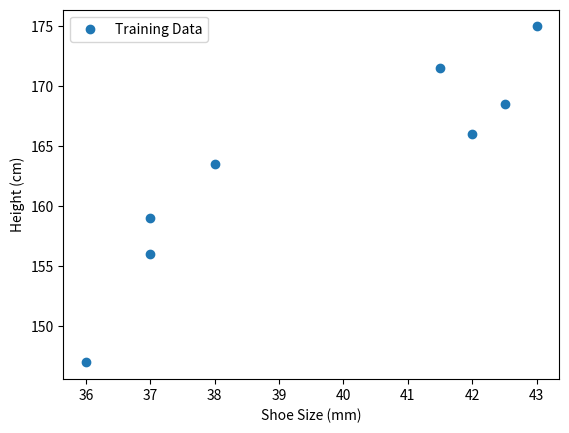
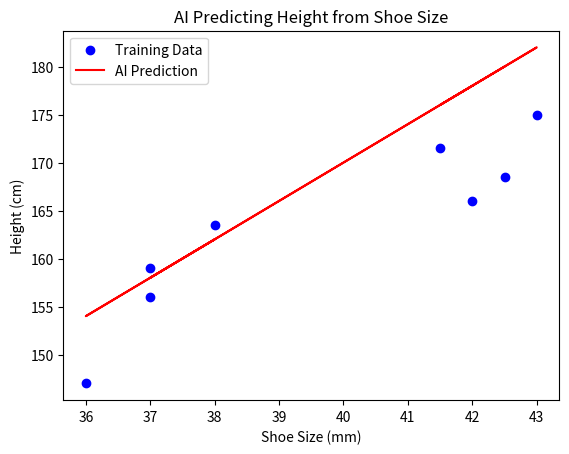
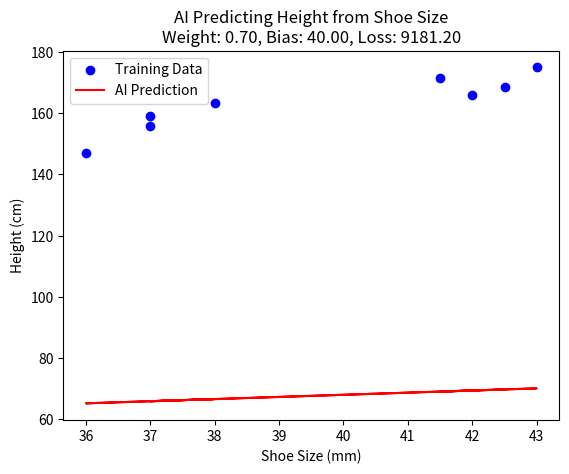
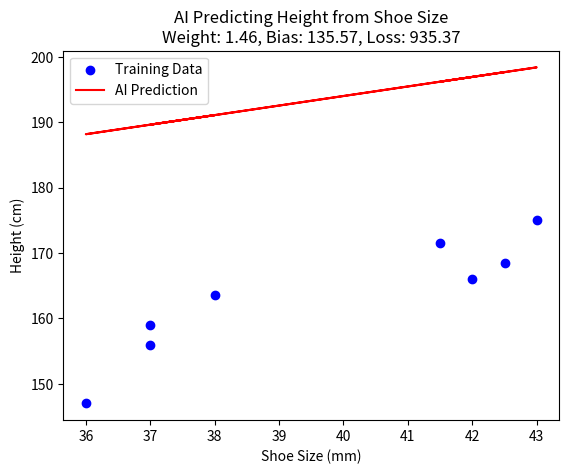
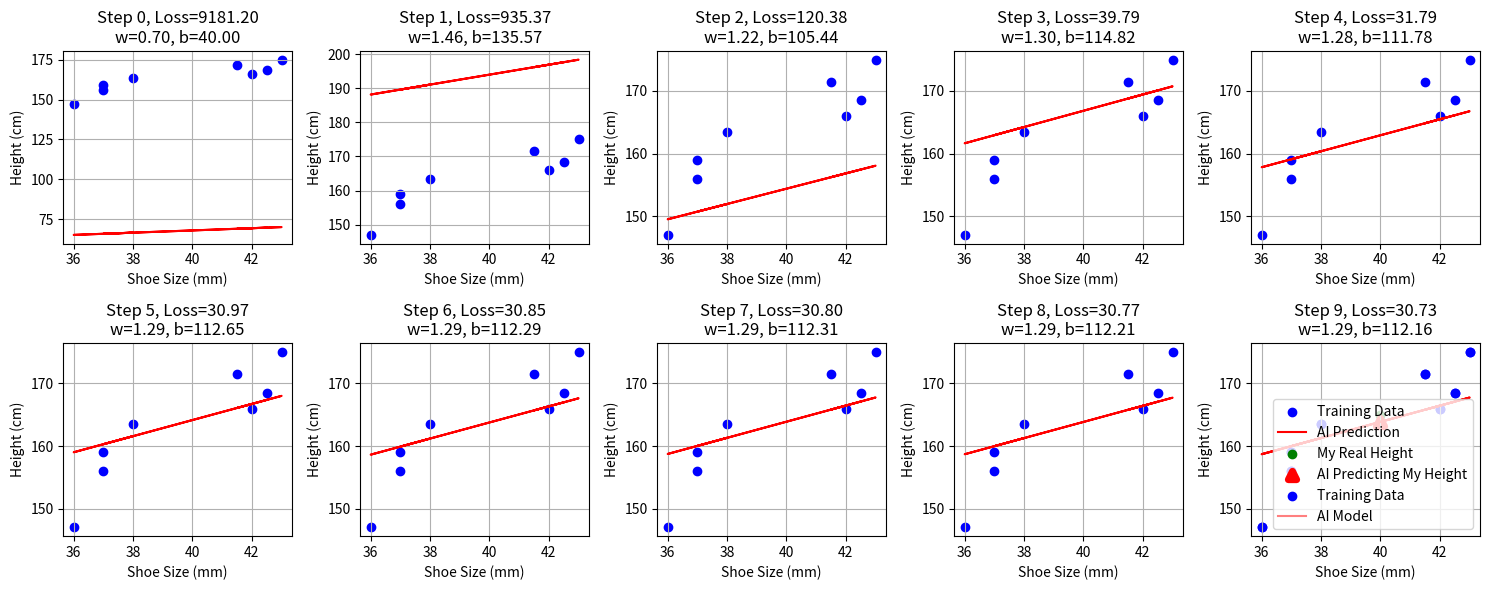
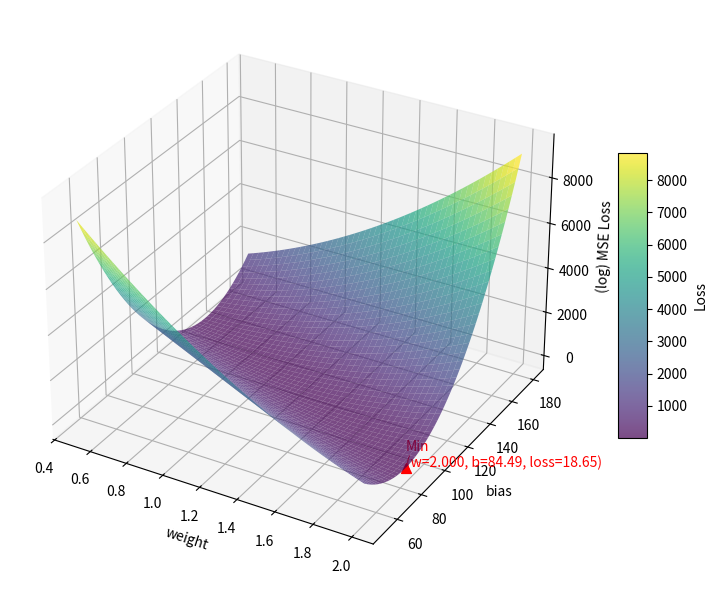

Write the Python code that produced these figures, in order.
# DO NOT CHANGE THIS CODE

import numpy as np # NOTE to self: must get numpy installed for students
import matplotlib.pyplot as plt # ditto must get matplotlib installed for students


# DO NOT CHANGE THIS CODE!
np.random.seed(42)


shoe_size = np.random.randint(180, 300, 40)  # shoe sizes from 220mm to 300mm


shoe_size = np.array([42.5,
             41.5,
             43,
             37,
             38,
             37,
             36,
             42,])

height = ([168.5,
          171.5,
          175,
          156,
          163.5,
          159,
          147,
          166])


# Here we are cheating - really we should just measure the actual height and shoe size of real people but I'm making up some data
# (I'm allowed to do this because it's an example - in real science we're not allowed to make up data!)
# height = 0.5 * shoe_size + 50 + np.random.normal(scale=5, size=shoe_size.shape) 

training_x = shoe_size  # First 30 people's shoe sizes are our training x data - the "independent variable" - remember Python lists start counting at 0
training_y = height  # First 30 people's heights are our training y data - the "dependent variable"


plt.scatter(training_x, training_y, label='Training Data') #
# plt.scatter(test_x, test_y, label='Test Data', color='orange') 
plt.legend()
plt.xlabel('Shoe Size (mm)')
plt.ylabel('Height (cm)')
plt.show()

# ~~~~~~~~~~~~~~~~~~~~~~~~~~~~~~~~~~~~~~~~
# CHANGE THIS CODE!
# Try changing the value of "weight" (the slope) and "bias" (the intercept) below to see how good we can make the fit.
weight = 4 # Initial guess for slope - weight is a special word in AI, which is nothing to do with how fat someone is!!!
bias = 10  # Initial guess for intercept - bias is another special word in AI, it has two meanings which we should discuss in class. Please ask me about it!

# ~~~~~~~~~~~~~~~~~~~~~~~~~~~~~~~~~~~~~~~~

# DO NOT CHANGE THIS CODE!
plt.figure()

plt.scatter(training_x, training_y, label='Training Data', color='blue')  # This is the data we have trained our AI on
plt.plot(shoe_size, weight * shoe_size + bias, label="AI Prediction", color='red')  # This is what we have trained our AI to predict
plt.xlabel('Shoe Size (mm)')
plt.ylabel('Height (cm)')
plt.title(f'AI Predicting Height from Shoe Size')
plt.legend()
plt.show()

# ----
# Adjust the values of weight (slope) and bias (intercept) below,
# then re-run this cell to see the updated fit.


# Plot the result


# DO NOT CHANGE THIS CODE

# Here we describe our simple AI model as a class.
# class is like a blueprint for a building - it tells the computer how to create an AI model

class SimpleAI:
    def __init__(self, weight=0.7, bias=40.0):
        self.weight = weight
        self.bias = bias

    def predict(self, x):
        return self.weight * x + self.bias
    
    def loss(self, x, y):
        predictions = self.predict(x)
        return np.mean((predictions - y) ** 2)
    
    def train_one_step(self, x, y, learning_rate=0.1):
        predictions = self.predict(x)
        error = predictions - y
        
        # Calculate gradients
        weight_gradient = np.mean(2* error * x)
        bias_gradient = np.mean(error)
        
        # Update parameters
        self.weight -= learning_rate * weight_gradient * 0.0001 # This 0.0001 is a special trick I put in there because training AI is complicated! See what happens if you change it!
        self.bias -= learning_rate * bias_gradient 

    def show_prediction(self, x, training_x, training_y):
        plt.figure()
        plt.scatter(training_x, training_y, label='Training Data', color='blue')
        plt.plot(x, self.predict(x), label="AI Prediction", color='red')
        plt.xlabel('Shoe Size (mm)')
        plt.ylabel('Height (cm)')
        plt.title(f'AI Predicting Height from Shoe Size\nWeight: {self.weight:.2f}, Bias: {self.bias:.2f}, Loss: {self.loss(training_x, training_y):.2f}')
        plt.legend()
        plt.show()


# DO NOT CHANGE THIS CODE

# Run this code ONCE every time you want to reset the AI model

HeightFromShoeSizeAI = SimpleAI() # Here we create an "instance" of our AI class 
print(f"weight: {HeightFromShoeSizeAI.weight}, bias: {HeightFromShoeSizeAI.bias}")

HeightFromShoeSizeAI.show_prediction(shoe_size, training_x, training_y)


# DO NOT CHANGE THIS CODE

# Run this code several times and watch what happens to the weight and bias - they get changed to better choices!
# Notice also how the loss gets smaller and smaller - this is how we know our AI is learning!

HeightFromShoeSizeAI.train_one_step(training_x, training_y, learning_rate=1)
print(f"weight: {HeightFromShoeSizeAI.weight}, bias: {HeightFromShoeSizeAI.bias}")
print(f'loss: {HeightFromShoeSizeAI.loss(training_x, training_y)}')



HeightFromShoeSizeAI.show_prediction(shoe_size, training_x, training_y)


# DO NOT CHANGE THIS CODE

model = SimpleAI() # Create a new **instance** of our AI model - an instance is like an actual building vs the blueprint of the class
params = [(model.weight, model.bias, model.loss(training_x, training_y))]
for i in range(9):
    model.train_one_step(training_x, training_y, learning_rate=1)
    params.append((model.weight, model.bias, model.loss(training_x, training_y)))

# Plot progress in a 2x5 grid
fig, axes = plt.subplots(2, 5, figsize=(15, 6))
axes = axes.flatten()
for idx, (w, b, loss) in enumerate(params):
    ax = axes[idx]
    ax.scatter(training_x, training_y, label='Training Data', color='blue')
    ax.plot(shoe_size, w * shoe_size + b, label="AI Prediction", color='red')
    ax.set_title(f"Step {idx}, Loss={loss:.2f}\nw={w:.2f}, b={b:.2f}")
    ax.set_xlabel("Shoe Size (mm)")
    ax.set_ylabel("Height (cm)")
    ax.grid(True)
plt.tight_layout()
plt.show()


MyShoeSize = 40
MyHeight = 165
AI_Predicted_Height = model.predict(MyShoeSize)

print(AI_Predicted_Height)

plt.scatter([MyShoeSize], [MyHeight], color='green', label='My Real Height')
plt.scatter([MyShoeSize], [AI_Predicted_Height], color='red', label='AI Predicting My Height', marker='^', linewidths=5)
plt.scatter(training_x, training_y, label='Training Data', color='blue')
plt.plot(shoe_size, model.weight * shoe_size + model.bias, label="AI Model", color='red', alpha=0.5)
plt.xlabel('Shoe Size (mm)')
plt.ylabel('Height (cm)')
plt.legend()
plt.show()

# DO NOT CHANGE THIS CODE

# Here we take a look at the loss surface around our model's parameters

newmodel = SimpleAI(weight=0.5, bias=50)

import numpy as np
import matplotlib.pyplot as plt
from mpl_toolkits.mplot3d import Axes3D

# Assumes `model`, `x`, and `y` are already defined in the notebook.

# 1) Define parameter grid around weight=0.5±0.25 and bias=50±10
w_vals = np.linspace(0.5, 2, 50)
b_vals = np.linspace(50, 180, 50)
W, B = np.meshgrid(w_vals, b_vals)

# 2) Compute loss for each (weight, bias) pair using model.loss
Loss = np.zeros_like(W)
for i in range(W.shape[0]):
    for j in range(W.shape[1]):
        newmodel.weight = W[i, j]
        newmodel.bias   = B[i, j]
        Loss[i, j] = newmodel.loss(training_x, training_y)


min_idx = np.unravel_index(np.argmin(Loss), Loss.shape)
w_min, b_min, loss_min = W[min_idx], B[min_idx], Loss[min_idx]



# 3) Plot the 3D loss surface
fig = plt.figure(figsize=(8, 6))
ax = fig.add_subplot(projection='3d')
surface = ax.plot_surface(W, B, Loss, cmap='viridis', alpha=0.7)
ax.set_xlabel('weight')
ax.set_ylabel('bias')
ax.set_zlabel('(log) MSE Loss')

# Highlight the minimum
ax.scatter(w_min, b_min, loss_min, color='red', s=50, marker='^', linewidths=1, zorder=10)
ax.text(w_min, b_min, loss_min, 
        f'Min\n(w={w_min:.3f}, b={b_min:.2f}, loss={loss_min:.2f})',
        color='red', fontsize=10)


fig.colorbar(surface, shrink=0.5, aspect=10, label='Loss', orientation='vertical')



plt.tight_layout()
plt.show()
